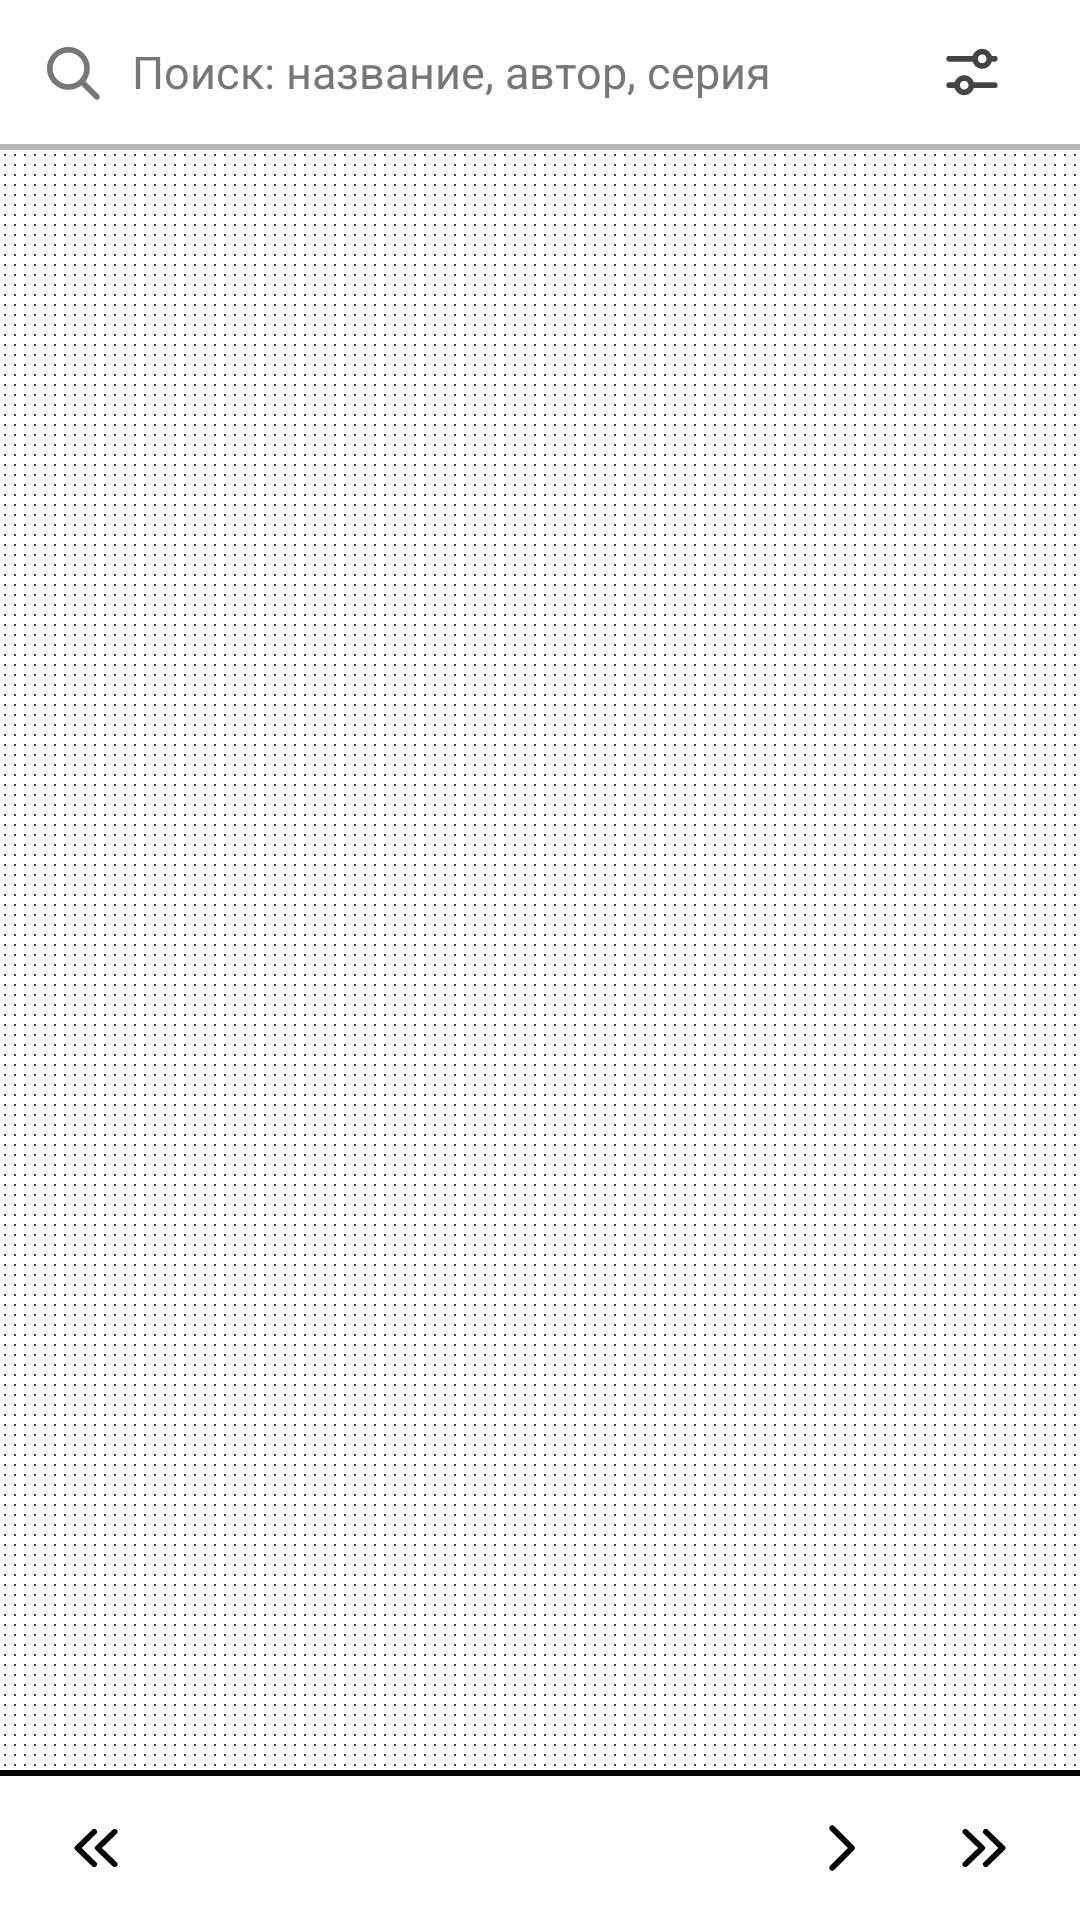

Write the Android layout XML for this screen, with the resource values it uses.
<!-- AndroidManifest.xml: application theme AppTheme -->
<!-- res/layout/activity_main.xml -->
<?xml version="1.0" encoding="utf-8"?>
<LinearLayout xmlns:android="http://schemas.android.com/apk/res/android"
    android:layout_width="match_parent"
    android:layout_height="match_parent"
    android:orientation="vertical"
    android:background="@color/paper">

    
    <LinearLayout
        android:id="@+id/searchbar"
        android:layout_width="match_parent"
        android:layout_height="@dimen/search_h"
        android:orientation="horizontal"
        android:gravity="center_vertical"
        android:paddingLeft="@dimen/list_pad_h"
        android:paddingRight="@dimen/list_pad_h">

        <ImageView
            android:layout_width="24dp"
            android:layout_height="24dp"
            android:src="@drawable/ic_search"
            android:tint="@color/ink_faint"
            android:contentDescription="@string/search_label" />

        <EditText
            android:id="@+id/search"
            android:layout_width="0dp"
            android:layout_height="match_parent"
            android:layout_weight="1"
            android:layout_marginLeft="@dimen/space_s"
            android:layout_marginRight="@dimen/space_s"
            android:background="@null"
            android:hint="@string/search_hint"
            android:textColorHint="@color/input_hint"
            android:textColor="@color/ink"
            android:textSize="@dimen/text_body"
            android:singleLine="true"
            android:imeOptions="actionSearch"
            android:inputType="text" />

        
        <ImageButton
            android:id="@+id/btn_alpha"
            android:layout_width="@dimen/touch_min"
            android:layout_height="@dimen/touch_min"
            android:background="@null"
            android:src="@drawable/ic_list"
            android:tint="@color/ink"
            android:contentDescription="@string/cd_alphabet_index"
            android:visibility="gone" />

        
        <ImageButton
            android:id="@+id/btn_clear"
            android:layout_width="@dimen/touch_min"
            android:layout_height="@dimen/touch_min"
            android:background="@null"
            android:src="@drawable/ic_close"
            android:tint="@color/ink"
            android:contentDescription="@string/cd_clear_search"
            android:visibility="gone" />

        <ImageButton
            android:id="@+id/btn_settings"
            android:layout_width="@dimen/touch_min"
            android:layout_height="@dimen/touch_min"
            android:background="@null"
            android:src="@drawable/ic_settings"
            android:tint="@color/icon"
            android:contentDescription="@string/title_settings" />
    </LinearLayout>

    <View
        android:layout_width="match_parent"
        android:layout_height="@dimen/divider_h"
        android:background="@color/divider" />

    
    <FrameLayout
        android:layout_width="match_parent"
        android:layout_height="wrap_content">

        <HorizontalScrollView
            android:id="@+id/tab_bar"
            android:layout_width="match_parent"
            android:layout_height="wrap_content"
            android:scrollbars="none"
            android:fillViewport="true">

            <LinearLayout
                android:id="@+id/tabs"
                android:layout_width="wrap_content"
                android:layout_height="wrap_content"
                android:orientation="horizontal" />
        </HorizontalScrollView>

        <ImageButton
            android:id="@+id/tab_left"
            android:layout_width="@dimen/tab_more_w"
            android:layout_height="match_parent"
            android:layout_gravity="left"
            android:background="@drawable/bg_tab_more_left"
            android:src="@drawable/ic_chevron_left"
            android:tint="@color/ink"
            android:contentDescription="@string/cd_tab_scroll_left"
            android:visibility="gone" />

        <ImageButton
            android:id="@+id/tab_right"
            android:layout_width="@dimen/tab_more_w"
            android:layout_height="match_parent"
            android:layout_gravity="right"
            android:background="@drawable/bg_tab_more_right"
            android:src="@drawable/ic_chevron"
            android:tint="@color/ink"
            android:contentDescription="@string/cd_tab_scroll_right"
            android:visibility="gone" />
    </FrameLayout>

    <View
        android:layout_width="match_parent"
        android:layout_height="@dimen/divider_h"
        android:background="@color/divider" />

    
    <FrameLayout
        android:layout_width="match_parent"
        android:layout_height="0dp"
        android:layout_weight="1"
        android:background="@drawable/dither">

        <ListView
            android:id="@+id/list"
            android:layout_width="match_parent"
            android:layout_height="match_parent"
            android:divider="@color/divider"
            android:dividerHeight="@dimen/divider_h"
            android:scrollbars="none" />

        <LinearLayout
            android:id="@+id/empty"
            android:layout_width="match_parent"
            android:layout_height="match_parent"
            android:orientation="vertical"
            android:gravity="center"
            android:background="@color/paper"
            android:paddingLeft="@dimen/space_xl"
            android:paddingRight="@dimen/space_xl"
            android:visibility="gone">

            <ImageView
                android:id="@+id/empty_icon"
                android:layout_width="@dimen/empty_icon"
                android:layout_height="@dimen/empty_icon"
                android:src="@drawable/ic_books"
                android:tint="@color/ink_faint"
                android:contentDescription="@null" />

            <TextView
                android:id="@+id/empty_text"
                style="@style/Text.Body"
                android:layout_width="match_parent"
                android:layout_height="wrap_content"
                android:layout_marginTop="@dimen/space_l"
                android:gravity="center"
                android:textColor="@color/ink_secondary" />

            <Button
                android:id="@+id/empty_btn"
                style="@style/Button"
                android:layout_width="wrap_content"
                android:layout_height="wrap_content"
                android:layout_marginTop="@dimen/space_l"
                android:visibility="gone" />
        </LinearLayout>
    </FrameLayout>

    
    <TextView
        android:id="@+id/scan_footer"
        style="@style/Text.Count"
        android:layout_width="match_parent"
        android:layout_height="wrap_content"
        android:paddingLeft="@dimen/list_pad_h"
        android:paddingRight="@dimen/list_pad_h"
        android:paddingTop="@dimen/space_s"
        android:paddingBottom="@dimen/space_s"
        android:visibility="gone" />

    
    <TextView
        android:id="@+id/search_footer"
        style="@style/Text.Count"
        android:layout_width="match_parent"
        android:layout_height="wrap_content"
        android:drawablePadding="@dimen/space_s"
        android:paddingLeft="@dimen/list_pad_h"
        android:paddingRight="@dimen/list_pad_h"
        android:paddingTop="@dimen/space_s"
        android:paddingBottom="@dimen/space_s"
        android:visibility="gone" />

    <View
        android:layout_width="match_parent"
        android:layout_height="@dimen/divider_h_strong"
        android:background="@color/ink" />

    
    <LinearLayout
        android:id="@+id/pager"
        android:layout_width="match_parent"
        android:layout_height="wrap_content"
        android:orientation="horizontal"
        android:gravity="center_vertical"
        android:paddingLeft="@dimen/space_s"
        android:paddingRight="@dimen/space_s">

        <ImageButton
            android:id="@+id/pg_first"
            android:layout_width="@dimen/touch_min"
            android:layout_height="@dimen/touch_min"
            android:background="@null"
            android:src="@drawable/ic_chevron2_left"
            android:tint="@color/ink"
            android:contentDescription="@string/cd_first_page" />

        <ImageButton
            android:id="@+id/pg_prev"
            android:layout_width="@dimen/touch_min"
            android:layout_height="@dimen/touch_min"
            android:background="@null"
            android:src="@drawable/ic_back"
            android:tint="@color/ink"
            android:contentDescription="@string/cd_prev_page" />

        <TextView
            android:id="@+id/page_info"
            style="@style/Text.Count"
            android:layout_width="0dp"
            android:layout_height="wrap_content"
            android:layout_weight="1"
            android:gravity="center"
            android:textColor="@color/ink"
            android:textStyle="bold" />

        <ImageButton
            android:id="@+id/pg_next"
            android:layout_width="@dimen/touch_min"
            android:layout_height="@dimen/touch_min"
            android:background="@null"
            android:src="@drawable/ic_chevron"
            android:tint="@color/ink"
            android:contentDescription="@string/cd_next_page" />

        <ImageButton
            android:id="@+id/pg_last"
            android:layout_width="@dimen/touch_min"
            android:layout_height="@dimen/touch_min"
            android:background="@null"
            android:src="@drawable/ic_chevron2_right"
            android:tint="@color/ink"
            android:contentDescription="@string/cd_last_page" />
    </LinearLayout>
</LinearLayout>
<!-- resources referenced by this layout -->
<resources>
  <color name="divider">#FFB8B8B8</color>
  <color name="icon">#FF444444</color>
  <color name="ink">#FF000000</color>
  <color name="ink_faint">#FF777777</color>
  <color name="ink_secondary">#FF444444</color>
  <color name="input_hint">#FF777777</color>
  <color name="paper">#FFFFFFFF</color>
  <dimen name="divider_h">1dp</dimen>
  <dimen name="divider_h_strong">2dp</dimen>
  <dimen name="empty_icon">72dp</dimen>
  <dimen name="list_pad_h">12dp</dimen>
  <dimen name="search_h">48dp</dimen>
  <dimen name="space_l">16dp</dimen>
  <dimen name="space_s">8dp</dimen>
  <dimen name="space_xl">24dp</dimen>
  <dimen name="tab_more_w">34dp</dimen>
  <dimen name="text_body">15sp</dimen>
  <dimen name="touch_min">48dp</dimen>
  <!-- drawable bg_tab_more_right (drawable) -->
  <?xml version="1.0" encoding="utf-8"?>
  <layer-list xmlns:android="http://schemas.android.com/apk/res/android">
      <item>
          <color android:color="@color/paper" />
      </item>
      <item
          android:width="1dp"
          android:gravity="left">
          <color android:color="@color/divider" />
      </item>
  </layer-list>
  <!-- drawable dither (drawable) -->
  <?xml version="1.0" encoding="utf-8"?>
  <bitmap xmlns:android="http://schemas.android.com/apk/res/android"
      android:src="@drawable/dither_dot"
      android:tileMode="repeat" />
  <string name="cd_alphabet_index">Открыть указатель букв</string>
  <string name="cd_clear_search">Очистить поиск</string>
  <string name="cd_first_page">В начало</string>
  <string name="cd_last_page">В конец</string>
  <string name="cd_next_page">Следующая страница</string>
  <string name="cd_prev_page">Предыдущая страница</string>
  <string name="cd_tab_scroll_left">Прокрутить вкладки влево</string>
  <string name="cd_tab_scroll_right">Прокрутить вкладки вправо</string>
  <string name="search_hint">Поиск: название, автор, серия</string>
  <string name="search_label">Поиск</string>
  <string name="title_settings">Настройки</string>
  <style name="Text.Body" parent="Text">
          <item name="android:textSize">@dimen/text_body</item>
      </style>
  <style name="Text.Count" parent="Text">
          <item name="android:textSize">@dimen/text_count</item>
          <item name="android:textColor">@color/ink_faint</item>
      </style>
  <color name="button_ink">#FF000000</color>
  <dimen name="button_min_h">44dp</dimen>
  <dimen name="button_pad_h">18dp</dimen>
  <style name="Text">
          <item name="android:textColor">@color/ink</item>
          <item name="android:includeFontPadding">false</item>
      </style>
  <dimen name="text_count">13sp</dimen>
  <!-- drawable bg_button_off (drawable) -->
  <?xml version="1.0" encoding="utf-8"?>
  <shape xmlns:android="http://schemas.android.com/apk/res/android"
      android:shape="rectangle">
      <solid android:color="@color/button_bg_disabled" />
      <stroke android:width="1dp" android:color="@color/divider_strong" />
      <corners android:radius="4dp" />
  </shape>
  <!-- drawable bg_button_pressed (drawable) -->
  <?xml version="1.0" encoding="utf-8"?>
  <shape xmlns:android="http://schemas.android.com/apk/res/android"
      android:shape="rectangle">
      <solid android:color="@color/button_bg_pressed" />
      <stroke android:width="1dp" android:color="@color/button_border" />
      <corners android:radius="4dp" />
  </shape>
  <!-- drawable bg_button (drawable) -->
  <?xml version="1.0" encoding="utf-8"?>
  <shape xmlns:android="http://schemas.android.com/apk/res/android"
      android:shape="rectangle">
      <solid android:color="@color/button_bg" />
      <stroke android:width="1dp" android:color="@color/button_border" />
      <corners android:radius="4dp" />
  </shape>
  <color name="button_bg_disabled">#FFEDEDED</color>
  <color name="divider_strong">#FF666666</color>
  <color name="button_bg_pressed">#FFD0D0D0</color>
  <color name="button_border">#FF000000</color>
  <color name="button_bg">#FFFFFFFF</color>
</resources>
